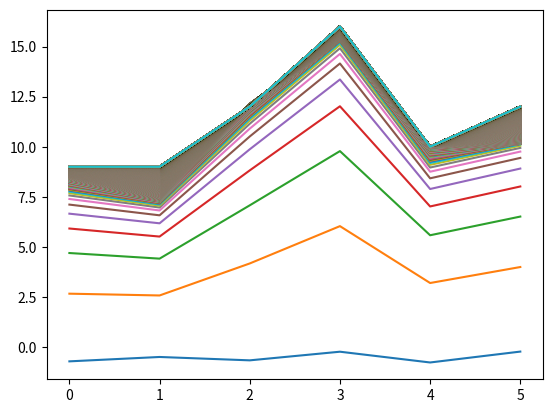

Generate this figure with matplotlib:
import numpy as np
import matplotlib.pyplot as plt
#y=2 * (x1) + (x2) + 3 
rate = 0.001
x_train = np.array([[1, 2],[2, 1],[2, 3],[3, 5],[1, 3],[4, 2],[7, 3],[4, 5],[11, 3],[8, 7]])
y_train = np.array([7, 8, 10, 14, 8, 13, 20, 16, 28, 26])
x_test  = np.array([[1, 4],[2, 2],[2, 5],[5, 3],[1, 5],[4, 1]])

a = np.random.normal()
b = np.random.normal()
c = np.random.normal()

def h(x):
    return a*x[0]+b*x[1]+c

for i in range(10000):
    sum_a=0
    sum_b=0
    sum_c=0
    for x, y in zip(x_train, y_train):
        sum_a = sum_a + rate*(y-h(x))*x[0]
        sum_b = sum_b + rate*(y-h(x))*x[1]
        sum_c = sum_c + rate*(y-h(x))
    a = a + sum_a
    b = b + sum_b
    c = c + sum_c
    plt.plot([h(xi) for xi in x_test])

print(a)
print(b)
print(c)

result=[h(xi) for xi in x_train]
print(result)

result=[h(xi) for xi in x_test]
print(result)

plt.show()